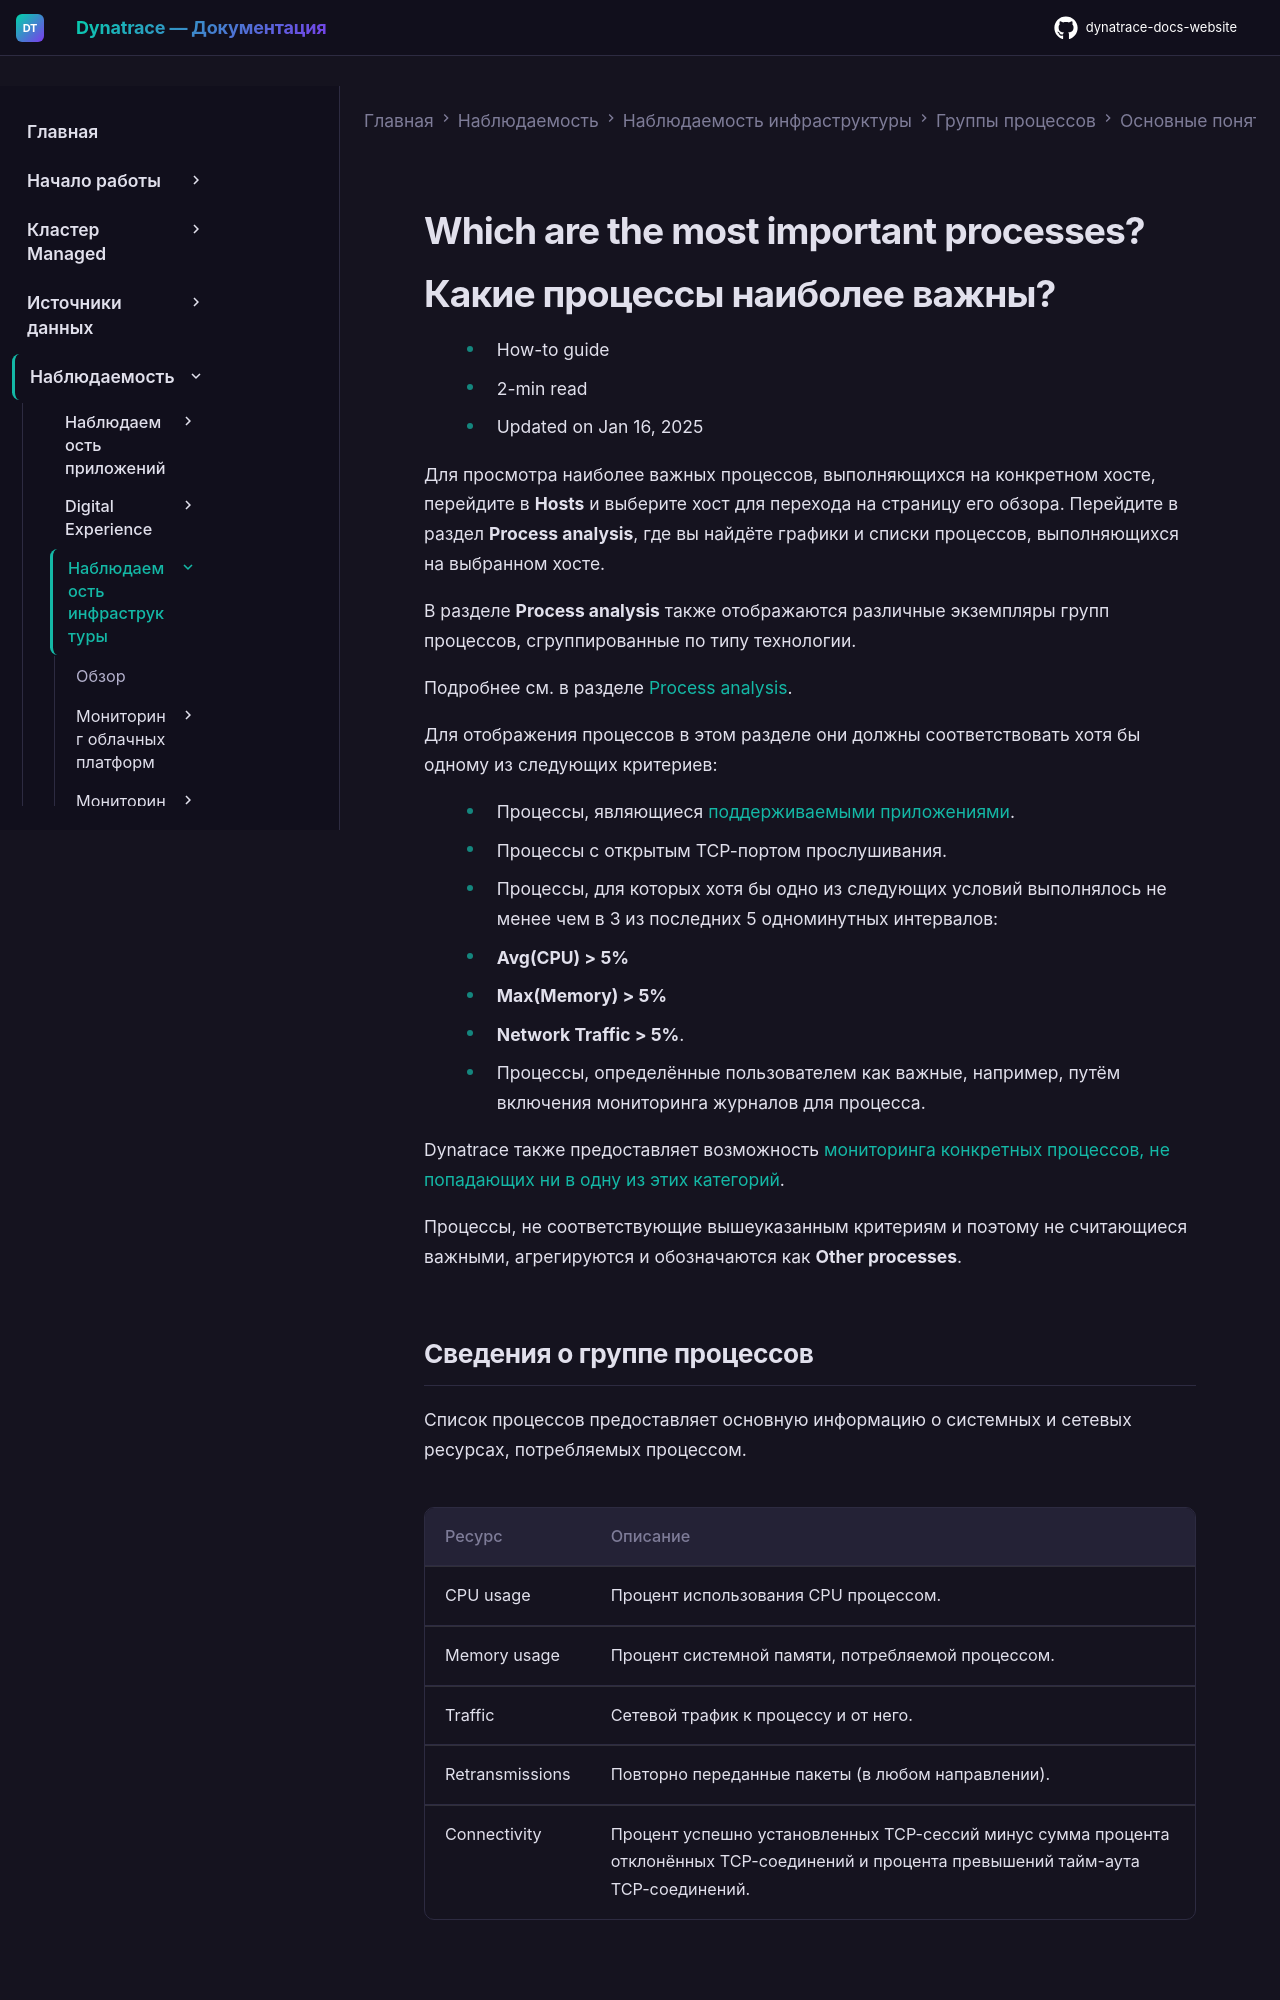

repository: Yerkebulan-Ardabayev/dynatrace-docs-website · page: managed-ru/observe/infrastructure-observability/process-groups/basic-concepts/which-are-the-most-important-processes/index.html · generator: mkdocs

---
title: Какие процессы наиболее важны?
source: https://docs.dynatrace.com/managed/observe/infrastructure-observability/process-groups/basic-concepts/which-are-the-most-important-processes
scraped: 2026-05-12T11:14:29.053198
---

# Which are the most important processes?

# Какие процессы наиболее важны?

* How-to guide
* 2-min read
* Updated on Jan 16, 2025

Для просмотра наиболее важных процессов, выполняющихся на конкретном хосте, перейдите в **Hosts** и выберите хост для перехода на страницу его обзора. Перейдите в раздел **Process analysis**, где вы найдёте графики и списки процессов, выполняющихся на выбранном хосте.

В разделе **Process analysis** также отображаются различные экземпляры групп процессов, сгруппированные по типу технологии.

Подробнее см. в разделе [Process analysis](/managed/observe/infrastructure-observability/hosts/monitoring/host-monitoring#process-analysis "Monitor hosts with Dynatrace.").

Для отображения процессов в этом разделе они должны соответствовать хотя бы одному из следующих критериев:

* Процессы, являющиеся [поддерживаемыми приложениями](/managed/ingest-from/technology-support#applications-services-and-databases "Find technical details related to Dynatrace support for specific platforms and development frameworks.").
* Процессы с открытым TCP-портом прослушивания.
* Процессы, для которых хотя бы одно из следующих условий выполнялось не менее чем в 3 из последних 5 одноминутных интервалов:

  + **Avg(CPU) > 5%**
  + **Max(Memory) > 5%**
  + **Network Traffic > 5%**.
* Процессы, определённые пользователем как важные, например, путём включения мониторинга журналов для процесса.

Dynatrace также предоставляет возможность [мониторинга конкретных процессов, не попадающих ни в одну из этих категорий](/managed/observe/infrastructure-observability/process-groups/configuration/pg-detection "Ways to customize process-group detection").

Процессы, не соответствующие вышеуказанным критериям и поэтому не считающиеся важными, агрегируются и обозначаются как **Other processes**.

## Сведения о группе процессов

Список процессов предоставляет основную информацию о системных и сетевых ресурсах, потребляемых процессом.

| Ресурс | Описание |
| --- | --- |
| CPU usage | Процент использования CPU процессом. |
| Memory usage | Процент системной памяти, потребляемой процессом. |
| Traffic | Сетевой трафик к процессу и от него. |
| Retransmissions | Повторно переданные пакеты (в любом направлении). |
| Connectivity | Процент успешно установленных TCP-сессий минус сумма процента отклонённых TCP-соединений и процента превышений тайм-аута TCP-соединений. |
